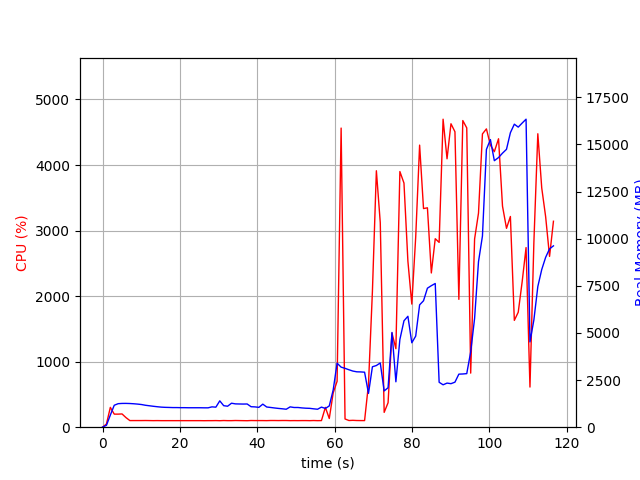

Source data for this figure (header and first rows):
elapsed_time, nproc, cpu, mem_real, mem_virtual
3.695487976074219e-05, 1, 0.0, 6.09, 2923
1.007, 1, 48.6, 99.84, 767.1
2.016, 1, 302.5, 644.4, 4754
3.024, 1, 199.4, 1164, 5288
4.032, 1, 199.4, 1248, 5416
5.04, 1, 202.2, 1261, 5444
6.049, 1, 146.8, 1263, 5444
7.059, 1, 101.0, 1256, 5444
8.067, 1, 101.2, 1243, 5444
9.075, 1, 101.2, 1225, 5444
10.08, 1, 101.2, 1202, 5444
11.09, 1, 101.9, 1163, 5444
12.1, 1, 101.0, 1137, 5444
13.11, 1, 100.0, 1110, 5444
14.13, 1, 100.8, 1086, 5444
15.14, 1, 99.9, 1065, 5444
16.15, 1, 99.9, 1054, 5444
17.16, 1, 100.0, 1048, 5444
18.17, 1, 99.9, 1041, 5444
19.18, 1, 99.9, 1041, 5444
20.19, 1, 100.0, 1036, 5444
21.2, 1, 99.9, 1036, 5444
22.21, 1, 99.8, 1032, 5444
23.22, 1, 99.9, 1032, 5444
24.24, 1, 99.9, 1032, 5444
25.25, 1, 99.9, 1032, 5444
26.26, 1, 99.1, 1028, 5444
27.27, 1, 99.9, 1027, 5444
28.28, 1, 99.9, 1079, 5444
29.29, 1, 100.9, 1063, 5444
30.3, 1, 99.0, 1398, 5604
31.31, 1, 101.8, 1141, 5604
32.32, 1, 99.9, 1113, 5604
33.33, 1, 99.9, 1272, 5604
34.34, 1, 102.0, 1237, 5604
35.35, 1, 100.8, 1232, 5604
36.36, 1, 99.9, 1227, 5604
37.37, 1, 98.9, 1232, 5604
38.39, 1, 101.9, 1087, 5604
39.4, 1, 100.9, 1077, 5604
40.41, 1, 101.0, 1053, 5604
41.42, 1, 100.9, 1223, 5604
42.43, 1, 100.1, 1071, 5604
43.44, 1, 102.0, 1047, 5604
44.45, 1, 101.9, 1020, 5604
45.46, 1, 101.0, 996.3, 5604
46.47, 1, 102.1, 976.4, 5604
47.48, 1, 102.0, 953, 5604
48.49, 1, 100.0, 1078, 5604
49.5, 1, 100.8, 1046, 5604
50.51, 1, 100.1, 1046, 5604
51.52, 1, 100.9, 1023, 5604
52.53, 1, 101.0, 1008, 5604
53.54, 1, 99.8, 1000, 5604
54.55, 1, 101.9, 974.9, 5604
55.56, 1, 99.8, 952.8, 5604
56.57, 1, 100.9, 1065, 5604
57.59, 1, 302.1, 994.9, 5656
58.6, 1, 132.6, 1128, 5769
59.61, 1, 522.4, 1973, 12059
... 56 more rows
